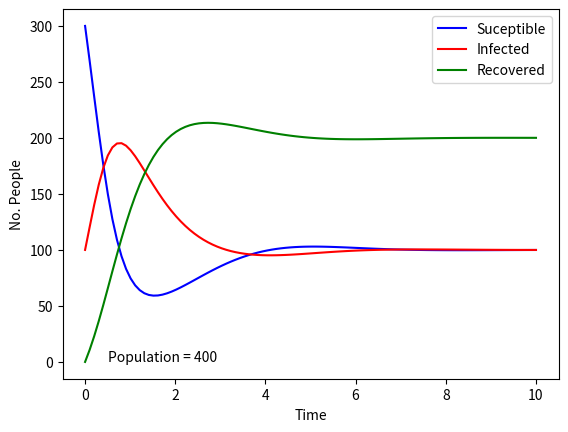

The script that saved this image:
from __future__ import division  # Nobody expects the integer division
import numpy as np
import matplotlib.pyplot as plt


class SIRS:
    def __init__(self, S0, I0, R0, N, tN, a=0, b=0, c=0, d=0, d_I=0, e=0, f=0):
        """
        Solves the SIRS model numerically as a differential equation using Runge-Kutta 4
        or as a Monte-Carlo simulation using a Markov Chain Monte-Carlo method.

        (Originally planned to contian both ODE & MCMC Solvers, but turned out
        to be impractical, hence 1 Class-based solution and one Function-based)

        Parameters
        ----------
        S0: Initial number of Suceptible people
        I0:               ... Infected
        R0:               ... Recovered people
        a:  Rate of Transmission                    [1/Time]
        b:      ... Recovery                        [1/Time]
        c:      ... Immunity loss                   [1/Time]
        N: Number of integration points
        tN: Simulation time                         [Time]
        """

        self.N = N
        self.tN = tN
        self.h = self.tN / self.N

        # Initialize arrays for storing data
        self.S = np.zeros(N)
        self.I = np.zeros(N)
        self.R = np.zeros(N)
        self.t = np.linspace(0, tN, N)
        # Rate of; Transmission, Recovery and Immunity
        self.a = a
        self.b = b
        self.c = c

        self.S[0] = S0
        self.I[0] = I0
        self.R[0] = R0

        return

    def sirs_basic(self, t, S, I, R):
        """
        Compute differentials for the SIRS system at a time t. Kept as a nested function
        to access the local namespace for a, b, c constants.
        ("Wasted" FLOPS by multiplying by variables which =0, but requires less methods.
        If runtime becomes issue, add new method with only the speciffic trains)

        Parameters
        ----------
        t: Time
        S: Suceptibles
        I: Infected
        R: Recovered

        Returns
        -------
        Numpy array
            (S', I', R')
        """
        dSdt = self.c * R - self.a * S * I / (S + I + R)
        dIdt = self.a * S * I / (S + I + R) - self.b * I
        dRdt = self.b * I - self.c * R

        return np.array([dSdt, dIdt, dRdt])

    def euler_fw(self, i, diffEq):
        """
        Computes time-step using the Euler-Forward method
        (used to test implementation of RK4. if both yield same result -> things 
        are working correclty, probably.)

        Parameters
        ----------
        i : Current index
        diffEq : Function, must take arguements as following func(t, S, I, R)

        Returns
        -------
        Numpy Array
            (Next S, Next I, Next R)
        """

        current_val = np.array([self.S[i], self.I[i], self.R[i]])
        next_val = current_val + self.h * diffEq(self.t[i], self.S[i], self.I[i], self.R[i])

        return next_val

    def rk4(self, i, diffEq):
        """
        Computes time-step using the 4th order Runge Kutta method

        Parameters
        ----------
        i : Current index
        diffEq : Function, must take arguements as following func(t, S, I, R)

        Returns
        -------
        Numpy Array
            (Next S, Next I, Next R)
        """
        current_val = np.array([self.S[i], self.I[i], self.R[i]])

        k2 = np.zeros(3)
        k3 = np.zeros(3)
        k4 = np.zeros(3)

        # returns size=(3) array
        k1 = diffEq(
            self.t[i],
            self.S[i],
            self.I[i],
            self.R[i]
        )
        k2 = diffEq(
            self.t[i] + self.h / 2.0,
            self.S[i] + self.h / 2.0 * k1[0],
            self.I[i] + self.h / 2.0 * k1[1],
            self.R[i] + self.h / 2.0 * k1[2]
        )
        k3 = diffEq(
            self.t[i] + self.h / 2.0,
            self.S[i] + self.h / 2.0 * k2[0],
            self.I[i] + self.h / 2.0 * k2[1],
            self.R[i] + self.h / 2.0 * k2[2]
        )
        k4 = diffEq(
            self.t[i] + self.h,
            self.S[i] + self.h * k3[0],
            self.I[i] + self.h * k3[1],
            self.R[i] + self.h * k3[2]
        )

        next_val = current_val + (self.h / 6.0) * (k1 + 2 * k2 + 2 * k3 + k4)

        return next_val

    def solve(self, diffEq):
        """
        Parameters
        ----------
        diffEq : Method which outputs derivative of system with input (t, S, I, R) and
                and outputs satisfying requirements for rk4 method.

        Returns
        -------
        N/A

        """
        for i in range(self.N - 1):
            self.S[i + 1], self.I[i + 1], self.R[i + 1] = self.rk4(i, diffEq)

        return

    def get(self):
        """
        Method for extracting the arrays
        Parameters
        ----------
        N/a

        Returns
        -------
        list of numpy arrays
        """

        return self.t, self.S, self.I, self.R

    def plot(self):  # Added SIR at end to avoid confusion with matplot
        plt.plot(self.t, self.S, label="Suceptible", color="Blue")
        plt.plot(self.t, self.I, label="Infected", color="Red")
        plt.plot(self.t, self.R, label="Recovered", color="Green")

        plt.xlabel("Time")
        plt.ylabel("No. People")
        plt.legend(loc="best")
        plt.text(0.5, 0.5, "Population = %i" % sum([self.S[0], self.I[0], self.R[0]]))
        plt.show()

        return

    def __repr__(self):
        """
        A more informative __repr__ method. Useful when working with multiple instances
        in an interactive enviorment.
        """

        return "<SIRS Object: a=%.2f, b=%.2f, c=%.2f>" % (self.a, self.b, self.c)


def main():
    sys1 = SIRS(S0=300, I0=100, R0=0, a=4, b=1, c=0.5, N=100, tN=10)
    sys1.solve(sys1.sirs_basic)
    sys1.plot()
    return


if __name__ == '__main__':
    main()
